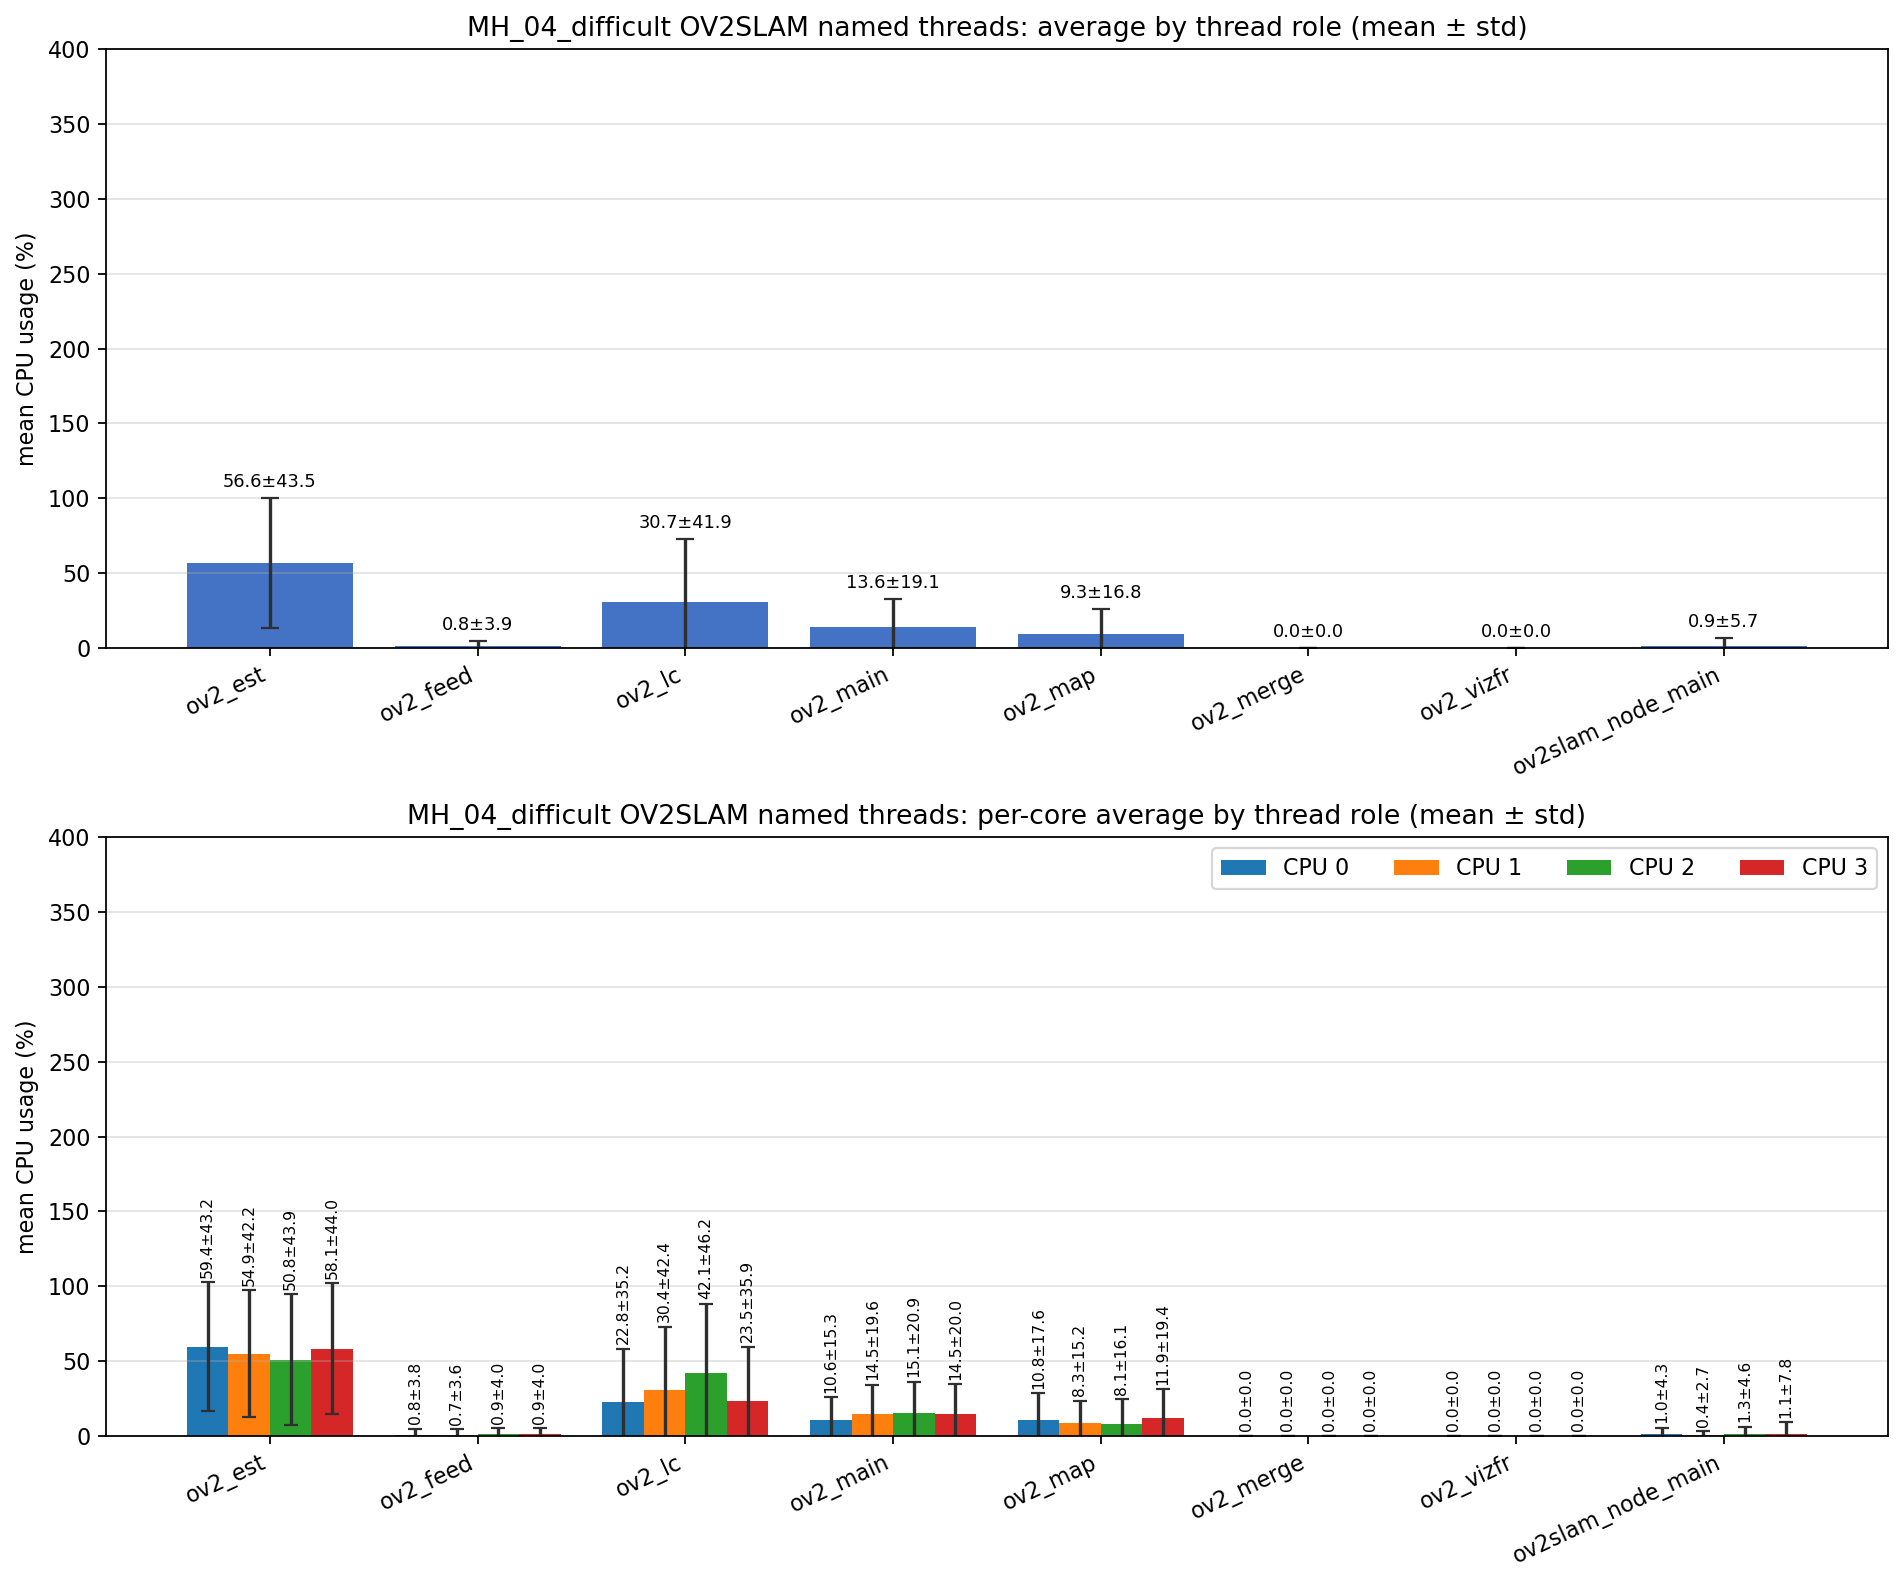

Data behind this chart, as committed beside it:
role, unique_tid_count, sample_count, mean_cpu_all, std_cpu_all, mean_cpu_core_0, mean_cpu_core_1, mean_cpu_core_2, mean_cpu_core_3, std_cpu_core_0, std_cpu_core_1, std_cpu_core_2, std_cpu_core_3
ov2_est, 1, 2242, 56.6, 43.48, 59.42, 54.88, 50.76, 58.15, 43.18, 42.23, 43.9, 43.96
ov2_feed, 1, 2242, 0.835, 3.899, 0.759, 0.742, 0.858, 0.944, 3.842, 3.628, 3.974, 4.037
ov2_lc, 1, 2242, 30.73, 41.95, 22.83, 30.44, 42.06, 23.46, 35.21, 42.41, 46.21, 35.89
ov2_main, 8, 9267, 13.64, 19.14, 10.6, 14.52, 15.12, 14.47, 15.29, 19.63, 20.86, 19.99
ov2_map, 1, 2242, 9.340, 16.8, 10.82, 8.272, 8.106, 11.86, 17.64, 15.17, 16.13, 19.4
ov2_merge, 108, 414, 0.000, 0.000, 0.000, 0.000, 0.000, 0.000, 0.000, 0.000, 0.000, 0.000
ov2_vizfr, 1, 1, 0.000, 0.000, 0.000, 0.000, 0.000, 0.000, 0.000, 0.000, 0.000, 0.000
ov2slam_node_main, 1, 3071, 0.886, 5.666, 0.991, 0.417, 1.257, 1.063, 4.286, 2.736, 4.631, 7.809
